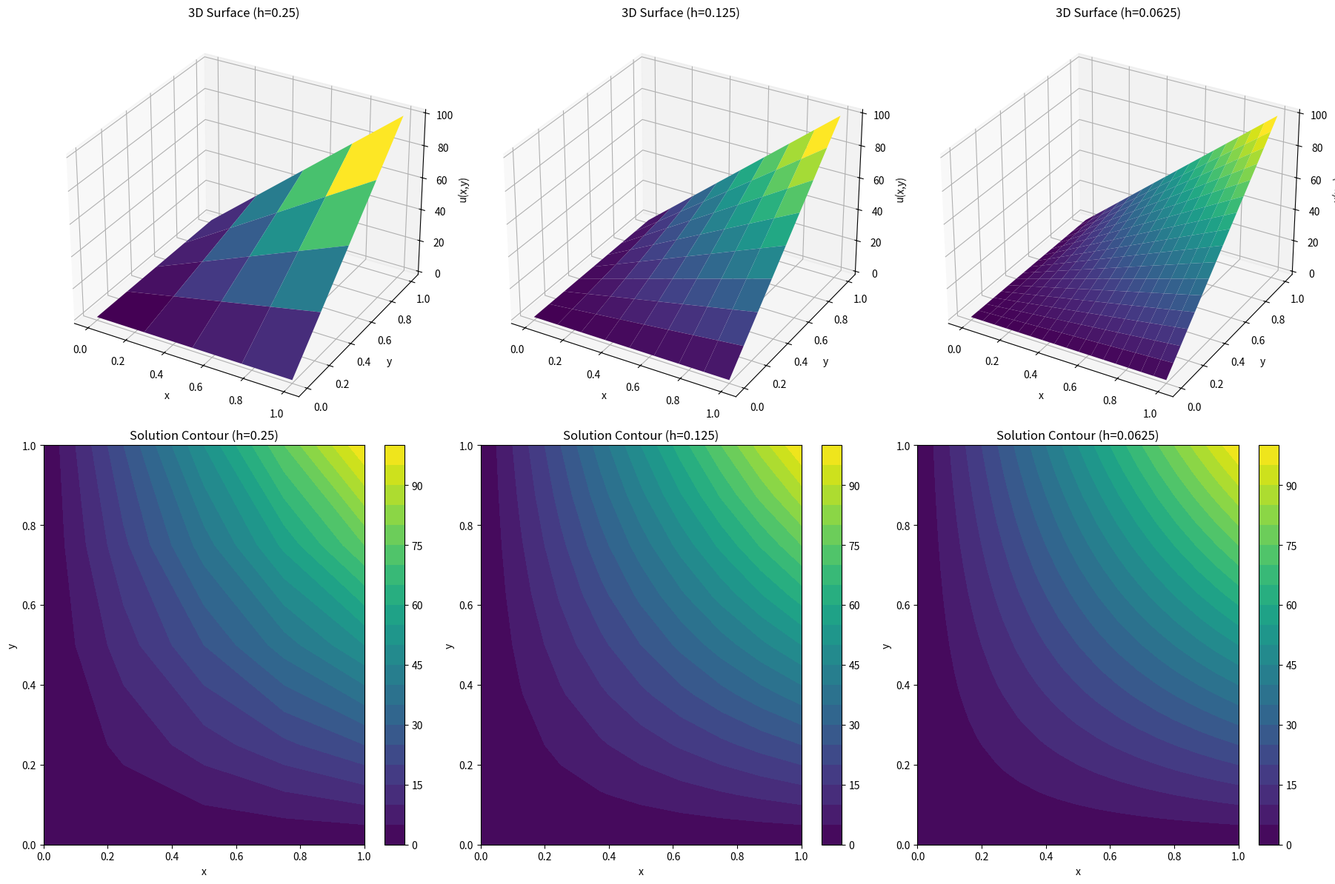
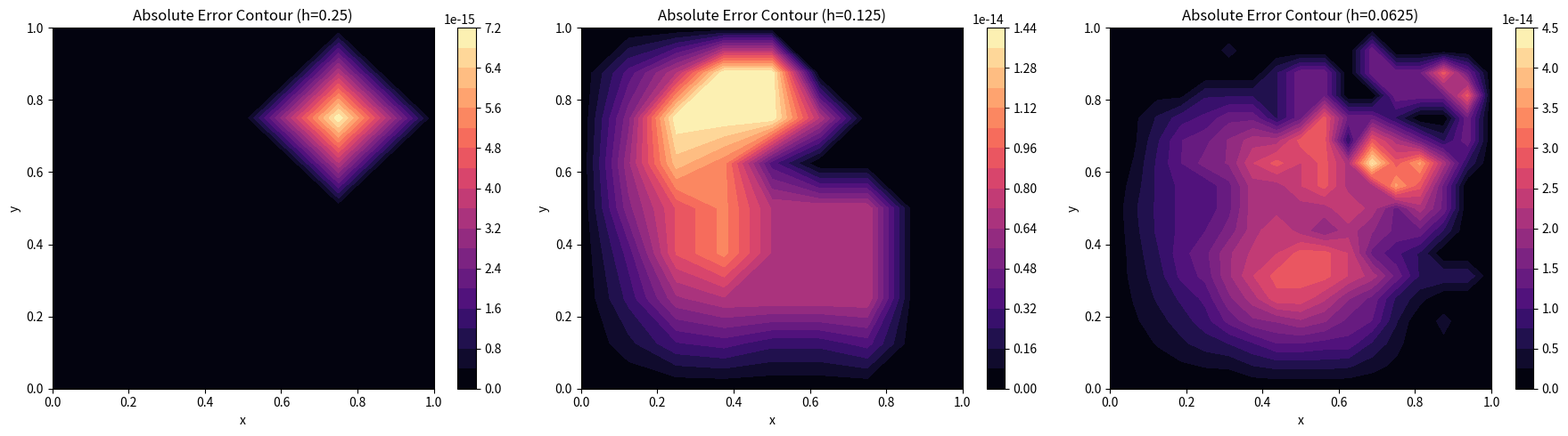

Python code for these plots, in order:
import numpy as np
import matplotlib.pyplot as plt
import pandas as pd
import time
from scipy.sparse import lil_matrix
from scipy.sparse.linalg import spsolve

def setup_grid_and_boundaries(h):
    """Sets up the grid and applies the boundary conditions."""
    n_intervals = int(1 / h)
    N = n_intervals - 1  # Number of interior points in one dimension
    
    # Create 1D arrays for x and y
    x = np.linspace(0, 1, n_intervals + 1)
    y = np.linspace(0, 1, n_intervals + 1)
    
    # Initialize the full grid (including boundaries)
    W = np.zeros((n_intervals + 1, n_intervals + 1))
    
    # Apply Boundary Conditions
    # u(0, y) = 0  -> Left boundary (W[0, :])
    # u(x, 0) = 0  -> Bottom boundary (W[:, 0])
    # u(x, 1) = 100x -> Top boundary (W[:, -1])
    # u(1, y) = 100y -> Right boundary (W[-1, :])
    
    for i in range(n_intervals + 1):
        W[i, -1] = 100 * x[i]  # Top
        W[-1, i] = 100 * y[i]  # Right
        
    return x, y, W, N

def solve_direct(h):
    """Solves the Laplace equation using a Direct Sparse Matrix Solver."""
    start_time = time.time()
    x, y, W, N = setup_grid_and_boundaries(h)
    
    M = N * N # Total number of interior unknowns
    A = lil_matrix((M, M))
    b = np.zeros(M)
    
    # Build the matrix A and vector b
    for j in range(1, N + 1):
        for i in range(1, N + 1):
            k = (j - 1) * N + (i - 1) # 1D index for the 2D grid
            
            A[k, k] = 4
            
            # Left neighbor
            if i > 1:
                A[k, k - 1] = -1
            else:
                b[k] += W[0, j] # Add left boundary to RHS
                
            # Right neighbor
            if i < N:
                A[k, k + 1] = -1
            else:
                b[k] += W[N + 1, j] # Add right boundary to RHS
                
            # Bottom neighbor
            if j > 1:
                A[k, k - N] = -1
            else:
                b[k] += W[i, 0] # Add bottom boundary to RHS
                
            # Top neighbor
            if j < N:
                A[k, k + N] = -1
            else:
                b[k] += W[i, N + 1] # Add top boundary to RHS

    # Solve the sparse linear system
    A_csr = A.tocsr()
    w_interior = spsolve(A_csr, b)
    
    # Map the 1D solution back to the 2D grid
    for j in range(1, N + 1):
        for i in range(1, N + 1):
            k = (j - 1) * N + (i - 1)
            W[i, j] = w_interior[k]
            
    end_time = time.time()
    return x, y, W, end_time - start_time

def solve_gauss_seidel(h, tol=1e-5, max_iter=10000):
    """Solves the Laplace equation using Gauss-Seidel iteration."""
    start_time = time.time()
    x, y, W, N = setup_grid_and_boundaries(h)
    
    iters = 0
    error = float('inf')
    
    # Gauss-Seidel Loop
    while error > tol and iters < max_iter:
        max_diff = 0.0
        for i in range(1, N + 1):
            for j in range(1, N + 1):
                old_val = W[i, j]
                # 5-point stencil average
                W[i, j] = 0.25 * (W[i+1, j] + W[i-1, j] + W[i, j+1] + W[i, j-1])
                
                diff = abs(W[i, j] - old_val)
                if diff > max_diff:
                    max_diff = diff
                    
        error = max_diff
        iters += 1
        
    end_time = time.time()
    return x, y, W, iters, end_time - start_time

# --- Execution and Plotting ---
step_sizes = [1/4, 1/8, 1/16]

# Data structures to save results for your report
results_table = {
    "h": [],
    "Direct Time (s)": [],
    "GS Time (s)": [],
    "GS Iterations": []
}

# Create two separate figures
fig_sol = plt.figure(figsize=(18, 12)) # For Surfaces and Solutions
fig_err = plt.figure(figsize=(18, 5))  # Exclusively for Absolute Errors

for idx, h in enumerate(step_sizes):
    print(f"--- Solving for grid size h = {h} ---")
    
    # 1. Direct Solver
    x, y, W_dir, t_dir = solve_direct(h)
    
    # 2. Gauss-Seidel Solver
    _, _, W_gs, iters, t_gs = solve_gauss_seidel(h)
    
    # Store metrics for Table 1
    results_table["h"].append(h)
    results_table["Direct Time (s)"].append(f"{t_dir:.6f}")
    results_table["GS Time (s)"].append(f"{t_gs:.6f}")
    results_table["GS Iterations"].append(iters)

    # --- Calculate Exact Solution and Error ---
    X, Y = np.meshgrid(x, y)
    W_exact = 100 * X * Y
    
    # Calculate absolute error for the interior points
    abs_error_matrix = np.abs(W_dir - W_exact)
    max_abs_error = np.max(abs_error_matrix)
    print(f"Max Absolute Error against Exact Solution u=100xy: {max_abs_error:.2e}")
    
    # Calculate Max Difference between methods
    diff_matrix = np.abs(W_dir - W_gs)
    max_diff = np.max(diff_matrix)
    print(f"Max difference between Direct and GS: {max_diff:.2e}\n")

    # --- Plotting the Surface and Contours ---
    # 1. 3D Surface Plot (Top Row of Solution Figure)
    ax1 = fig_sol.add_subplot(2, 3, idx + 1, projection='3d')
    surf = ax1.plot_surface(X, Y, W_dir.T, cmap='viridis', edgecolor='none')
    ax1.set_title(f'3D Surface (h={h})')
    ax1.set_xlabel('x')
    ax1.set_ylabel('y')
    ax1.set_zlabel('u(x,y)')
    
    # 2. 2D Contour Map of Solution (Bottom Row of Solution Figure)
    ax2 = fig_sol.add_subplot(2, 3, idx + 4)
    contour_sol = ax2.contourf(X, Y, W_dir.T, levels=20, cmap='viridis')
    fig_sol.colorbar(contour_sol, ax=ax2)
    ax2.set_title(f'Solution Contour (h={h})')
    ax2.set_xlabel('x')
    ax2.set_ylabel('y')

    # 3. 2D Contour Map of Absolute Error (Placed in the separate Error Figure)
    ax3 = fig_err.add_subplot(1, 3, idx + 1)
    contour_err = ax3.contourf(X, Y, abs_error_matrix.T, levels=20, cmap='magma')
    fig_err.colorbar(contour_err, ax=ax3)
    ax3.set_title(f'Absolute Error Contour (h={h})')
    ax3.set_xlabel('x')
    ax3.set_ylabel('y')

fig_sol.tight_layout()
fig_err.tight_layout()
plt.show()

# --- Print Table 1: Computational Cost ---
print("\n=======================================================")
print("Table 1: Computational Cost Comparison")
print("=======================================================")
df_results = pd.DataFrame(results_table)
print(df_results.to_string(index=False))

# --- Print Exact vs Numerical vs Error Table for a Cross-Section ---
print("\n=======================================================")
print("Table: Exact vs Numerical vs Error for h = 0.25 at slice y = 0.5")
print("=======================================================")

h_table = 0.25
x_t, y_t, W_dir_t, _ = solve_direct(h_table)
_, _, W_gs_t, _, _ = solve_gauss_seidel(h_table)

# Find the index for the centerline y = 0.5
y_mid_idx = int(0.5 / h_table)

# Calculate exact solution at y = 0.5
exact_u = 100 * x_t * y_t[y_mid_idx]

# Create comparison DataFrame
df_error_table = pd.DataFrame({
    "x": x_t,
    "Exact u": exact_u,
    "Direct w": W_dir_t[:, y_mid_idx],
    "GS w": W_gs_t[:, y_mid_idx],
    "Error (Direct)": np.abs(W_dir_t[:, y_mid_idx] - exact_u),
    "Error (GS)": np.abs(W_gs_t[:, y_mid_idx] - exact_u)
})

print(df_error_table.to_string(index=False, float_format=lambda v: f"{v:.4e}"))

# --- Print Full Numerical Solution Tables for ALL h ---
print("\n=======================================================")
print("Full Numerical Solution Grids u(x,y)")
print("=======================================================")

for h in step_sizes:
    print(f"\n--- Numerical Solution Grid for h = {h} ---")
    x_grid, y_grid, W_grid, _ = solve_direct(h)

    # Transpose so rows are 'y' and columns are 'x', then flip [::-1] 
    # so y=0 is at the bottom of the printed table.
    W_display = W_grid.T[::-1]
    y_display = y_grid[::-1]

    df_grid = pd.DataFrame(
        W_display, 
        index=[f"y={yv:.4f}" for yv in y_display], 
        columns=[f"x={xv:.4f}" for xv in x_grid]
    )
    
    print(df_grid.to_string(float_format=lambda v: f"{v:.2f}"))
